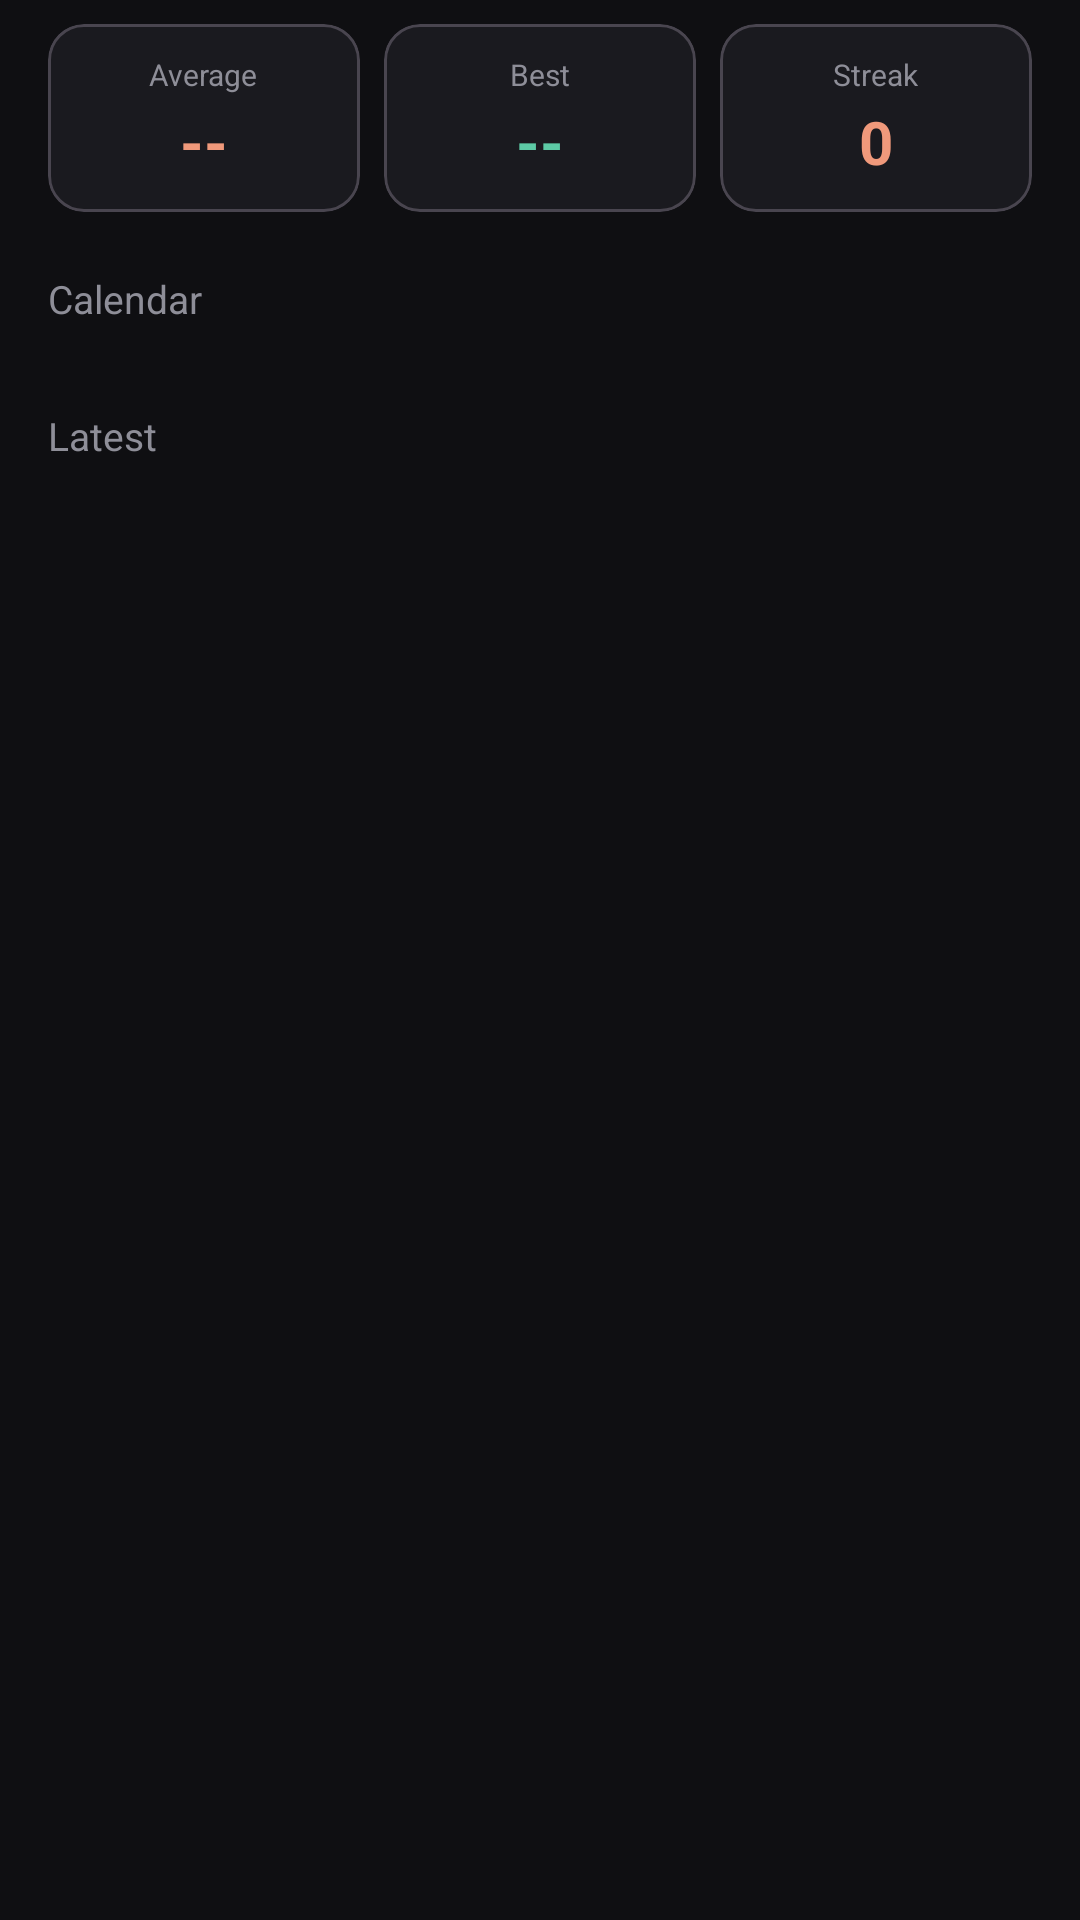

This screen was rendered from an Android layout file. Write that file and the resources it references.
<!-- AndroidManifest.xml: application theme Theme.BJGU -->
<!-- res/layout/activity_stats.xml -->
<?xml version="1.0" encoding="utf-8"?>
<ScrollView
    xmlns:android="http://schemas.android.com/apk/res/android"
    xmlns:app="http://schemas.android.com/apk/res-auto"
    android:layout_width="match_parent"
    android:layout_height="match_parent"
    android:background="@color/background"
    android:paddingStart="16dp"
    android:paddingEnd="16dp"
    android:paddingTop="8dp"
    android:paddingBottom="24dp">

    <LinearLayout
        android:layout_width="match_parent"
        android:layout_height="wrap_content"
        android:orientation="vertical">

        
        <LinearLayout
            android:layout_width="match_parent"
            android:layout_height="wrap_content"
            android:orientation="horizontal">

            <com.google.android.material.card.MaterialCardView
                android:layout_width="0dp"
                android:layout_height="wrap_content"
                android:layout_marginEnd="4dp"
                android:layout_weight="1"
                app:cardBackgroundColor="@color/surface"
                app:cardCornerRadius="12dp"
                app:contentPadding="10dp">
                <LinearLayout android:orientation="vertical" android:gravity="center" android:layout_width="match_parent" android:layout_height="wrap_content">
                    <TextView android:layout_width="wrap_content" android:layout_height="wrap_content" android:text="@string/stats_avg_time" android:textColor="@color/text_secondary" android:textSize="10sp" />
                    <TextView android:id="@+id/text_avg_time" android:layout_width="wrap_content" android:layout_height="wrap_content" android:text="--" android:textColor="@color/accent" android:textSize="20sp" android:textStyle="bold" android:layout_marginTop="2dp" />
                </LinearLayout>
            </com.google.android.material.card.MaterialCardView>

            <com.google.android.material.card.MaterialCardView
                android:layout_width="0dp"
                android:layout_height="wrap_content"
                android:layout_marginStart="4dp"
                android:layout_marginEnd="4dp"
                android:layout_weight="1"
                app:cardBackgroundColor="@color/surface"
                app:cardCornerRadius="12dp"
                app:contentPadding="10dp">
                <LinearLayout android:orientation="vertical" android:gravity="center" android:layout_width="match_parent" android:layout_height="wrap_content">
                    <TextView android:layout_width="wrap_content" android:layout_height="wrap_content" android:text="@string/stats_personal_best" android:textColor="@color/text_secondary" android:textSize="10sp" />
                    <TextView android:id="@+id/text_best_time" android:layout_width="wrap_content" android:layout_height="wrap_content" android:text="--" android:textColor="@color/success" android:textSize="20sp" android:textStyle="bold" android:layout_marginTop="2dp" />
                </LinearLayout>
            </com.google.android.material.card.MaterialCardView>

            <com.google.android.material.card.MaterialCardView
                android:layout_width="0dp"
                android:layout_height="wrap_content"
                android:layout_marginStart="4dp"
                android:layout_weight="1"
                app:cardBackgroundColor="@color/surface"
                app:cardCornerRadius="12dp"
                app:contentPadding="10dp">
                <LinearLayout android:orientation="vertical" android:gravity="center" android:layout_width="match_parent" android:layout_height="wrap_content">
                    <TextView android:layout_width="wrap_content" android:layout_height="wrap_content" android:text="@string/stats_streak" android:textColor="@color/text_secondary" android:textSize="10sp" />
                    <TextView android:id="@+id/text_streak" android:layout_width="wrap_content" android:layout_height="wrap_content" android:text="0" android:textColor="@color/accent" android:textSize="20sp" android:textStyle="bold" android:layout_marginTop="2dp" />
                </LinearLayout>
            </com.google.android.material.card.MaterialCardView>
        </LinearLayout>

        
        <TextView
            android:layout_width="wrap_content"
            android:layout_height="wrap_content"
            android:layout_marginTop="20dp"
            android:layout_marginBottom="8dp"
            android:fontFamily="sans-serif"
            android:text="@string/stats_calendar"
            android:textColor="@color/text_secondary"
            android:textSize="13sp" />

        <TableLayout
            android:id="@+id/calendar_grid"
            android:layout_width="match_parent"
            android:layout_height="wrap_content"
            android:stretchColumns="*" />

        
        <TextView
            android:layout_width="wrap_content"
            android:layout_height="wrap_content"
            android:layout_marginTop="20dp"
            android:layout_marginBottom="8dp"
            android:fontFamily="sans-serif"
            android:text="@string/stats_recent"
            android:textColor="@color/text_secondary"
            android:textSize="13sp" />

        <androidx.recyclerview.widget.RecyclerView
            android:id="@+id/recycler_stats"
            android:layout_width="match_parent"
            android:layout_height="200dp"
            android:clipToPadding="false" />

        <TextView
            android:id="@+id/text_empty_stats"
            android:layout_width="match_parent"
            android:layout_height="wrap_content"
            android:layout_marginTop="40dp"
            android:gravity="center"
            android:fontFamily="sans-serif-light"
            android:text="@string/stats_no_data"
            android:textColor="@color/text_secondary"
            android:textSize="15sp"
            android:visibility="gone" />
    </LinearLayout>
</ScrollView>
<!-- resources referenced by this layout -->
<resources>
  <color name="accent">#FFF0997B</color>
  <color name="background">#FF0F0F12</color>
  <color name="success">#FF5DCAA5</color>
  <color name="surface">#FF1A1A1F</color>
  <color name="text_secondary">#FF8E8E98</color>
  <string name="stats_avg_time">Average</string>
  <string name="stats_calendar">Calendar</string>
  <string name="stats_no_data">No data yet. Solve some alarms first!</string>
  <string name="stats_personal_best">Best</string>
  <string name="stats_recent">Latest</string>
  <string name="stats_streak">Streak</string>
  <style name="Theme.BJGU" parent="Theme.Material3.Dark.NoActionBar">
          
          <item name="colorPrimary">@color/accent</item>
          <item name="colorPrimaryDark">@color/accent_dark</item>
          <item name="colorAccent">@color/accent</item>
          <item name="colorOnPrimary">@color/background</item>
          <item name="colorSurface">@color/surface</item>
          <item name="colorOnSurface">@color/text_primary</item>
          <item name="android:colorBackground">@color/background</item>
  
          
          <item name="android:statusBarColor">@android:color/transparent</item>
          <item name="android:navigationBarColor">@android:color/transparent</item>
          <item name="android:windowTranslucentStatus">true</item>
          <item name="android:windowTranslucentNavigation">true</item>
  
          
          <item name="shapeAppearanceSmallComponent">@style/ShapeRounded18</item>
          <item name="shapeAppearanceMediumComponent">@style/ShapeRounded18</item>
          <item name="shapeAppearanceLargeComponent">@style/ShapeRounded18</item>
  
          
          <item name="switchStyle">@style/Widget.BJGU.Switch</item>
      </style>
  <color name="accent_dark">#FFC0785E</color>
  <color name="text_primary">#FFFFFFFF</color>
  <style name="ShapeRounded18" parent="ShapeAppearance.Material3.Corner.Medium">
          <item name="cornerFamily">rounded</item>
          <item name="cornerSize">18dp</item>
      </style>
  <style name="Widget.BJGU.Switch" parent="Widget.Material3.CompoundButton.Switch">
          <item name="trackTint">@color/switch_track_color</item>
          <item name="thumbTint">@color/switch_thumb_color</item>
      </style>
</resources>
